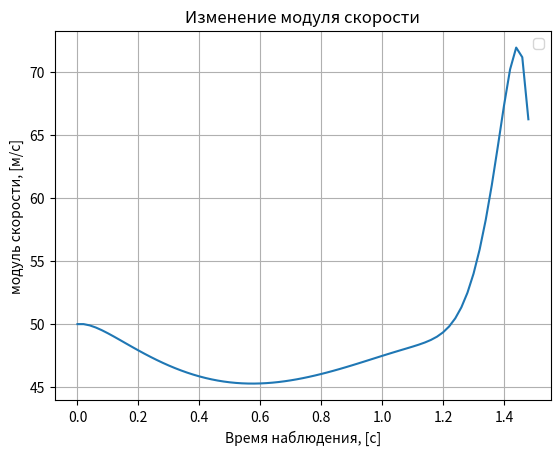
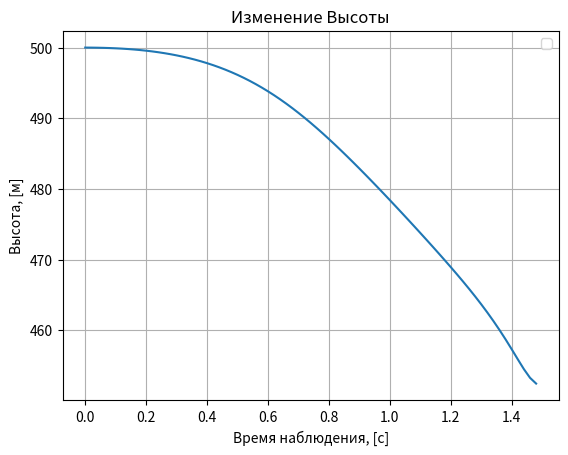
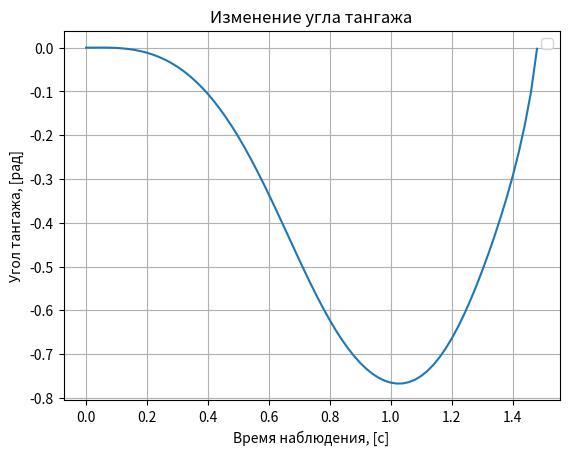

Source code (Python) for these figures, in order:
import numpy as np
from math import sin,cos
from matplotlib import pyplot as plt
#------------------------------------------------Начальные данные-------------------------------------------------------
V_array = []
V_mod_array = []
t_array = []
w_array = []
angl_array = []
koord_array = []
alpha_array = []
betta_array = []
H_array = []
X_array = []
tang_array = []
#Геометрия   
Sw = 16.2     #м2 #Площадь крыла
b = 10.91184  #м  #Размах
c = 1.49352   #м  #Хорда
#Сила притяжения
G = np.array([0,-9.81,0])
#Масса и инерция
mass = 1043.2
inertia = np.diag([948, 1346, 1967])
w = np.array([0,0,0])
#Аэродинамика    
alpha_1 =np.rad2deg(np.array([-7.5,-5,-2.5,0,2.5,5,7.5,10,15,17,18,19.5])) #рад
betta_1 = np.rad2deg(np.array([-15,-12.5,-10,-5,-2.5,0,2.5,5,7.5,10,12.5,15]))  #рад
deltaElev = np.rad2deg(np.array([-26, -20, -10, -5, 0, 7.5, 15, 22.5, 28]))  #рад
deltaAile = np.rad2deg(np.array([-15, -10, -5, -2.5, 0, 5, 10, 15, 20])) #рад
#Входные данные для Cx
CD = np.array([0.044,0.034,0.03,0.03,0.036,0.048,0.067,0.093,0.15,0.169,0.177,0.184])
CDDeltaElev = np.array([[0.0135,0.0119,0.0102,0.00846,0.0067,0.0049,0.00309,0.00117,-0.0033,-0.00541,-0.00656,-0.00838],
                    [0.0121,0.0106,0.00902,0.00738,0.00574,0.00406,0.00238,0.00059,-0.00358,-0.00555,-0.00661,-0.00831],
                    [0.00651,0.00552,0.00447,0.00338,0.00229,0.00117,0.0000517,-0.00114,-0.00391,-0.00522,-0.00593,-0.00706],
                    [0.00249,0.002,0.00147,0.000931,0.000384,-0.000174,-0.000735,-0.00133,-0.00272,-0.00337,-0.00373,-0.00429],
                    [0,0,0,0,0,0,0,0,0,0,0,0],
                    [-0.00089,-0.00015,0.00064,0.00146,0.00228,0.00311,0.00395,0.00485,0.00693,0.00791,0.00844,0.00929],
                    [0.00121,0.00261,0.00411,0.00566,0.00721,0.00879,0.0104,0.0121,0.016,0.0179,0.0189,0.0205],
                    [0.00174,0.00323,0.00483,0.00648,0.00814,0.00983,0.0115,0.0133,0.0175,0.0195,0.0206,0.0223],
                    [0.00273,0.00438,0.00614,0.00796,0.0098,0.0117,0.0135,0.0155,0.0202,0.0224,0.0236,0.0255]])
#Входные данные для Cy
CL = np.array([-0.571,-0.321,-0.083,0.148,0.392,0.65,0.918,1.195,1.659,1.789,1.84,1.889])
CLQ = np.array([7.282,7.282,7.282,7.282,7.282,7.282,7.282,7.282,7.282,7.282,7.282,7.282])
CLDdeltaElev = np.array([-0.132,-0.123,-0.082,-0.041,0,0.061,0.116,0.124,0.137])   
#Входные данные для Cz
CYBeta = np.array([-0.268,-0.268,-0.268,-0.268,-0.268,-0.268,-0.268,-0.268,-0.268,-0.268,-0.268,-0.268])
CYp = np.array([-0.032, -0.0372, -0.0418, -0.0463, -0.051, -0.0563, -0.0617, -0.068, -0.0783, -0.0812, -0.0824, -0.083])
CYr = np.array([0.2018, 0.2054, 0.2087, 0.2115, 0.2139, 0.2159, 0.2175, 0.2187, 0.2198, 0.2198, 0.2196, 0.2194])
CYDeltaRud = (-1)*np.array([0.561, 0.561, 0.561, 0.561, 0.561, 0.561, 0.561, 0.561, 0.561, 0.561, 0.561, 0.561])
#Входные данные для mx
Clbeta=np.array([-0.178, -0.186, -0.1943, -0.202, -0.2103, -0.219, -0.2283, -0.2376, -0.2516, -0.255, -0.256, -0.257])
Clp=np.array([-0.4968, -0.4678, -0.4489, -0.4595, 0.487, -0.5085, -0.5231, -0.4916, -0.301, -0.203, -0.1498, -0.0671])
Clr=np.array([-0.09675, -0.05245, -0.01087, 0.02986, 0.07342, 0.1193, 0.1667, 0.2152, 0.2909, 0.3086, 0.3146, 0.3197])
ClDeltaRud=(-1)*np.array([0.091, 0.082, 0.072, 0.063, 0.053, 0.0432, 0.0333, 0.0233, 0.0033, -0.005, -0.009, -0.015])
ClDeltaAile=np.array([-0.078052, -0.059926, -0.036422, -0.018211, 0, 0.018211, 0.036422, 0.059926, 0.078052])
#Входные данные для my
CM=np.array([0.0597, 0.0498, 0.0314, 0.0075, -0.0248, -0.068, -0.1227, -0.1927, -0.3779, -0.4605, -0.5043, -0.5496])
CMq=np.array([-6.232, -6.232, -6.232, -6.232, -6.232, -6.232, -6.232, -6.232, -6.232, -6.232, -6.232, -6.232])
CMDeltaElev=np.array([0.3302, 0.3065, 0.2014, 0.1007, -0.0002, -0.1511, -0.2863, -0.3109, -0.345])
#Входные данные для mz
CNbeta=np.array([0.0126, 0.0126, 0.0126, 0.0126, 0.0126, 0.0126, 0.0126, 0.0126, 0.0126, 0.0126, 0.0126, 0.0126])
CNp=np.array([0.03, 0.016, 0.00262, -0.0108, -0.0245, -0.0385, -0.0528, -0.0708, -0.113, -0.1284, -0.1356, -0.1422])
CNr=np.array([-0.028, -0.027, -0.027, -0.0275, -0.0293, -0.0325, -0.037, -0.043, -0.05484, -0.058, -0.0592, -0.06015])
CNDeltaRud=(-1)*np.array([-0.211, -0.215, -0.218, -0.22, -0.224, -0.226, -0.228, -0.229, -0.23, -0.23, -0.23, -0.23])
CNDeltaAile=np.array([[-0.004321, -0.002238, -0.0002783, 0.001645, 0.003699, 0.005861, 0.008099, 0.01038, 0.01397, 0.01483, 0.01512, 0.01539],
                [-0.003318, -0.001718, -0.0002137, 0.001263, 0.00284, 0.0045, 0.006218, 0.00797, 0.01072, 0.01138, 0.01161, 0.01181],
                [-0.002016, -0.001044, -0.000123, 0.0007675, 0.00173, 0.002735, 0.0038, 0.004844, 0.00652, 0.00692, 0.00706, 0.0072],
                [-0.00101, -0.000522, -0.0000649, 0.000384, 0.000863, 0.00137, 0.0019, 0.00242, 0.00326, 0.00346, 0.00353, 0.0036],
                [0.0, 0.0, 0.0, 0.0, 0.0, 0.0, 0.0, 0.0, 0.0, 0.0, 0.0, 0.0],
                [0.00101, 0.00052, 0.000065, -0.000384, -0.00086, -0.0014, -0.002, -0.002422, -0.00326, -0.00346, -0.00353, -0.0036],
                [0.00202, 0.001044, 0.00013, -0.0008, -0.00173, -0.002735, -0.0038, -0.004844, -0.00652, -0.00692, -0.00706, -0.0072],
                [0.00332, 0.00172, 0.000214, -0.001263, -0.00284, -0.0045, -0.00622, -0.008, -0.01072, -0.01138, -0.01161, -0.01181],
                [0.004321, 0.00224, 0.00028, -0.001645, -0.0037, -0.00586, -0.0081, -0.0104, -0.014, -0.01483, -0.01512, -0.0154]])

#-----------------------------------------------------Реализация класса--------------------------------------------------------------

class Aerodynamics:
    # Входные данные
    def Set_data (self,alpha,betta,ugl_eil,dt,koord,ro,V,DeltaElev,DeltaRud,DeltaAile,P,w):
    #Входящие данные
        self.alpha=alpha
        self.betta=betta
        self.ugl_eil = ugl_eil    #Крен, тангаж, рыскание (Последовательность)
        self.koord = koord        # X,Y,Z    
        self.dt = dt
        self.ro=ro    #Плотность
        self.V=V
        self.DeltaElev =DeltaElev 
        self.DeltaRud=DeltaRud
        self.DeltaAile = DeltaAile
        self.P=np.array([P,0,0])
        self.w = w

    #Данные полученные из других программ   
   # def atmos (self,ro):
   #     self.ro=set(ro)    #Плотность
   # def speed (self,V):
   #     self.V=V
   # def DeltaElev_vxod (self,DeltaElev):
   #     self.DeltaElev =set(DeltaElev) 
   # def DeltaRud_vxod (self,DeltaRud):
   #     self.DeltaRud=set(DeltaRud)
   # def DeltaAile_vxod (self,DeltaAile):
   #     self.DeltaAile = set(DeltaAile)    
   # def Tyaga_vxod (self,P):
   #     self.P=np.array([P,0,0])

#          ------------------------------------   Решение   --------------------------------------------------------------
# Функция вычисление модуля скорости
    def Mod_V (self):
        V_sr=np.sqrt(self.V[0]**2+self.V[1]**2+self.V[2]**2)
        return V_sr

# Функция вычисляющая коэффициенты cx,cy,cz
    def Aero_Forces_coeff (self,V_sr):
    #Вычисление Cx
        S=[]
        for i in range(12):
            CDDD = np.array(np.interp( self.DeltaElev, deltaElev, CDDeltaElev[:,i]))
            S.append( CDDD)
        S = np.asarray(S)      
        CDD = np.interp(self.alpha, alpha_1, S)
        cx_1 = np.interp(self.alpha, alpha_1, CD)
        cx = CDD + cx_1
    #Вычисление Cy
        cy_1 = np.interp(self.alpha , alpha_1 , CL)
        cy_2 = np.interp(self.alpha , alpha_1 , CLQ)
        cy_3 = np.interp(self.DeltaElev , deltaElev , CLDdeltaElev)
        cy = cy_1 +((c*cy_2*self.w[2])/(2 * V_sr)) + (cy_3 * self.DeltaElev)                   
    #Вычисление Cz
        cz_1 = np.interp(self.betta, betta_1, CYBeta) 
        cz_2 = np.interp(self.alpha, alpha_1, CYp) 
        cz_3 = np.interp(self.alpha, alpha_1, CYr)
        cz_4 = np.interp(self.alpha, alpha_1, CYDeltaRud)
        cz = (cz_1 * self.betta) + (b/(2*V_sr))*(cz_2 * self.w[0]+cz_3 * self.w[1]) + (cz_4*self.DeltaRud) 
        koeff = np.array([cx,cy,cz])
        return koeff

#Вычисление аэродинамических сил
    def Aero_Forces(self,koeff,V_sr):
        Fx=(-1)*koeff[0] * self.ro * (V_sr**2) * (Sw / 2)
        Fy=koeff[1] * self.ro * (V_sr**2) * (Sw / 2)
        Fz=koeff[2] * self.ro * (V_sr**2) * (Sw / 2)
        F=np.array([Fx,Fy,Fz])
        return F

#Вычисление коэффициентов аэродинамических моментов 
    def Aero_Moment_coeff (self,V_sr):
    #Вычисление mx
        mx_1 = np.interp(self.alpha, alpha_1, Clbeta)
        mx_2 = np.interp(self.alpha, alpha_1, Clp)
        mx_3 = np.interp(self.alpha, alpha_1, Clr)
        mx_4 = np.interp(self.alpha, alpha_1, ClDeltaRud)
        mx_5 = np.interp(self.DeltaAile, deltaAile, ClDeltaAile)
        mx = (mx_1 * self.betta) + (b/(2*V_sr))*(mx_2*self.w[0] + mx_3 * self.w[1]) + (mx_4 * self.DeltaRud) + (mx_5 * self.DeltaAile)    
    #Вычисление my
        my_1 = np.interp(self.alpha, alpha_1, CM)
        my_2 = np.interp(self.alpha, alpha_1, CMq)
        my_3 = np.interp(self.DeltaElev, deltaElev, CMDeltaElev)
        my = (my_1 * self.alpha) + ((c / (2 * V_sr)) * (my_2 * self.w[2])) + (my_3 * self.DeltaElev)    
    #Вычисление mz
        mz_1 = np.interp(self.betta, betta_1, CNbeta)
        mz_2 = np.interp(self.alpha, alpha_1, CNp)
        mz_3 = np.interp(self.alpha, alpha_1, CNr)
        mz_4 = np.interp(self.alpha, alpha_1, CNDeltaRud)
        k = []
        for i in range(12):
            CNNN = np.array(np.interp(self.DeltaAile, deltaAile, CNDeltaAile[:,i]))
            k.append(CNNN)
        k = np.asarray(k)     
        mz_5 = np.interp(self.alpha, alpha_1, k)
        mz = (mz_1 * self.betta) + ((b/(2*V_sr)) * (mz_2*self.w[0] + mz_3*self.w[1])) + (mz_4 * self.DeltaRud) + (mz_5 * self.DeltaAile)   
        moment = np.array([mx,my,mz])
        return moment

#Вычисление аэродинамических моментов
    def Aero_Moment (self,moment,V_sr):
        Mx = moment[0] * self.ro * b *(V_sr**2) * (Sw / 2)
        My = moment[1] * self.ro * b *(V_sr**2) * (Sw / 2)
        Mz = moment[2] * self.ro * c *(V_sr**2) * (Sw / 2)
        M = np.array([Mx,My,Mz])
        return M

#Матрица перехода из НСК в ССК
    def matrix_NSK_CCK (self):
        matrix1= np.array([[cos(self.ugl_eil[2])*cos(self.ugl_eil[1]),sin(self.ugl_eil[1]),(-1.0)*sin(self.ugl_eil[2])*cos(self.ugl_eil[1])],
[sin(self.ugl_eil[2])*sin(self.ugl_eil[0])-cos(self.ugl_eil[2])*sin(self.ugl_eil[1])*cos(self.ugl_eil[0]),cos(self.ugl_eil[1])*cos(self.ugl_eil[0]),cos(self.ugl_eil[2])*sin(self.ugl_eil[0])+sin(self.ugl_eil[2])*sin(self.ugl_eil[1])*cos(self.ugl_eil[0])],
[sin(self.ugl_eil[2])*cos(self.ugl_eil[0])-cos(self.ugl_eil[2])*sin(self.ugl_eil[1])*sin(self.ugl_eil[0]),(-1.0)*cos(self.ugl_eil[1])*sin(self.ugl_eil[0]),cos(self.ugl_eil[2])*cos(self.ugl_eil[0])-sin(self.ugl_eil[2])*sin(self.ugl_eil[1])*sin(self.ugl_eil[0])]])
        return matrix1
#Матрица перехода из СкСК в ССК
    def matrix_CkCK_CCK (self):
        matrix2 = np.array([[(cos(self.alpha) * cos(self.betta)) , (sin(self.alpha)) , ((-1.0) * cos(self.alpha) * sin(self.betta))],
                    [((-1.0) * sin(self.alpha) * cos(self.betta)) , (cos(self.betta)) , (sin(self.alpha) * sin(self.betta))],
                    [(sin(self.betta)) , 0 , (cos(self.betta))]])
        return matrix2

#Функция вычисляющая силы действующие на самолет
    def F_samolet (self,F,matrix1,matrix2):
        F_sam= ((np.dot(matrix2,F) + self.P) / mass) + matrix1.dot(G)
        return F_sam

#Интегратор
    def Integrator (self,F,M,F_sam,matrix1):
        
        n = ((F + self.P) / (mass *(-1)* ((matrix1.dot(G))[1])))
        V = self.V + (np.dot(self.V,self.w) + F_sam) * self.dt
        V_modul = self.Mod_V()
        w = self.w + np.dot(np.linalg.inv(inertia),M - np.dot(self.w,np.dot(inertia,self.w)))* self.dt
        angl = self.ugl_eil + np.dot(matrix1.T,self.w)*self.dt
        koord = self.koord + np.dot(matrix1.T,V)*self.dt
        a = (np.dot(self.V,self.w) + F_sam)
        e = np.dot(np.linalg.inv(inertia),M - np.dot(self.w,np.dot(inertia,self.w)))
        betta = np.arcsin(V[2]/V_modul)
        if V[0] >= 0:
            alpha = (-1)*np.arcsin(V[1])/(np.sqrt(V[0]**2+V[1]**2))
        else:
            alpha = (-1)*np.pi + np.arcsin(abs(V[1]))/(np.sqrt(V[0]**2+V[1]**2))*np.sign(V[1])
        #alpha = np.arctan(V[0]/V[1])
        #betta = np.arctan(V[0]/V[2])
        return angl,koord,V,a,n,w,e,alpha,betta

# Функция Get        
    def Get_data (self):
        V_sr = self.Mod_V()
        coeff_f = self.Aero_Forces_coeff (V_sr)
        F = self.Aero_Forces (coeff_f,V_sr)
        coeff_m = self.Aero_Moment_coeff (V_sr)
        M = self.Aero_Moment (coeff_m,V_sr)
        matrix = self.matrix_NSK_CCK ()
        matrix_1 = self.matrix_CkCK_CCK()
        F_sam = self.F_samolet(F,matrix,matrix_1)
        angl,koord,V,a,n,w,e,alpha,betta = self.Integrator (F,M,F_sam,matrix)
        return V_sr,angl,koord,V,a,n,w,e,alpha,betta

# Начальные данные
V=np.array([50,0,0])
alpha = 0.17
betta = 0.035
dt = 0.02
koord =np.array ([0,500,0])
ugl_eil = np.array([0,0,0])
ro = 1.225
DeltaElev = 0
DeltaRud = 0.17
DeltaAile = 0
P = 50
w = np.array([0,0,0])

#Обращение к классу
Aerodynamics = Aerodynamics ()

t = 0
V_array.append(V)
w_array.append(w)
angl_array.append(ugl_eil)
koord_array.append(koord)
#alpha_array.append(alpha)
#betta_array.append(betta)

while (t<=1.5):
    #Aerodynamics.Set_data (alpha_array[-1],betta_array[-1],angl_array[-1],dt,koord_array[-1],ro,V_array[-1],DeltaElev,DeltaRud,DeltaAile,P,w_array[-1])
    Aerodynamics.Set_data (alpha,betta,angl_array[-1],dt,koord_array[-1],ro,V_array[-1],DeltaElev,DeltaRud,DeltaAile,P,w_array[-1])
    V_sr = Aerodynamics.Get_data ()[0]
    angl = Aerodynamics.Get_data ()[1]
    koord = Aerodynamics.Get_data ()[2]
    V = Aerodynamics.Get_data ()[3]
    w = Aerodynamics.Get_data ()[6]
    #alpha = Aerodynamics.Get_data ()[8]
    #betta = Aerodynamics.Get_data ()[9]
    if t ==0:
        V_array.clear()
        w_array.clear()
        angl_array.clear()
        koord_array.clear()
        #alpha_array.clear()
        #betta_array.clear()

    t_array.append(t)
    V_array.append(V)
    V_mod_array.append(V_sr)
    w_array.append (w)
    angl_array.append(angl)
    koord_array.append(koord)
    H_array.append(koord[1])
    X_array.append(koord[0])
    tang_array.append(angl[1])
    #alpha_array.append(alpha)
    #betta_array.append(betta)  
    t=t+dt

#Вывод графиков

fig1 = plt.figure()
plt.title("Изменение модуля скорости")
plt.xlabel ("Время наблюдения, [c]")
plt.ylabel ("модуль скорости, [м/с]")
plt.plot (t_array,V_mod_array)
plt.legend()
plt.grid()

fig2 = plt.figure()
plt.title("Изменение Высоты")
plt.xlabel ("Время наблюдения, [c]")
plt.ylabel ("Высота, [м]")
plt.plot (t_array,H_array)
plt.legend()
plt.grid()

fig3 = plt.figure()
plt.title("Изменение угла тангажа")
plt.xlabel ("Время наблюдения, [c]")
plt.ylabel ("Угол тангажа, [рад]")
plt.plot (t_array,tang_array)
plt.legend()
plt.grid()

plt.show()   
